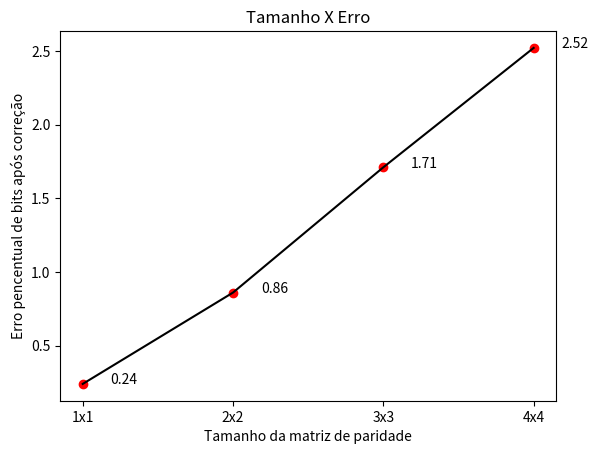

The script that saved this image:
import matplotlib.pyplot as plt


class Gerador:
    def __init__(self):
        pass

    @staticmethod
    def variable_length(size_data, error_data):
        fig, ax = plt.subplots()
        plt.plot(size_data, error_data, "ro", size_data, error_data, "k")
        for i, txt in enumerate(error_data):
            ax.annotate(txt, xy=(size_data[i], error_data[i]), xytext=(20, 0), textcoords='offset points')
        plt.title("Tamanho X Erro")
        plt.xlabel("Tamanho da matriz de paridade")
        plt.ylabel("Erro pencentual de bits após correção")
        plt.show()
        return None


Gerador.variable_length(["1x1", "2x2", "3x3", "4x4"], [0.24, 0.86, 1.71, 2.52])
